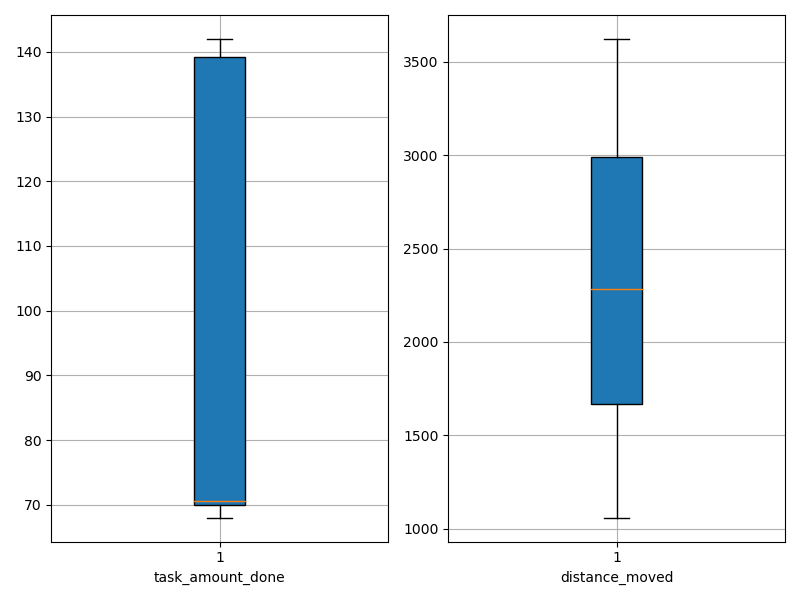

The table this chart was drawn from, first rows:
agent_id, task_amount_done, distance_moved
0, 68.0, 1451
1, 139.0, 2638
2, 140.0, 2904
3, 70.0, 2007
4, 69.0, 1060
5, 70.0, 2162
6, 70.0, 1270
7, 70.0, 1434
8, 69.0, 2085
9, 142.0, 3029
10, 69.0, 2307
11, 69.0, 1739
12, 141.0, 2979
13, 138.0, 3196
14, 69.0, 2434
15, 140.0, 3285
16, 69.0, 2183
17, 71.0, 1952
18, 70.0, 1323
19, 140.0, 3308
20, 70.0, 1383
21, 71.0, 1248
22, 70.0, 1789
23, 71.0, 1969
24, 71.0, 1285
25, 140.0, 3298
26, 69.0, 1421
27, 70.0, 2858
28, 70.0, 2290
29, 71.0, 1171
30, 141.0, 3113
31, 140.0, 2437
32, 70.0, 2262
33, 142.0, 3070
34, 70.0, 3622
35, 139.0, 2393
36, 72.0, 2279
37, 141.0, 3083
38, 139.0, 3280
39, 70.0, 2401
